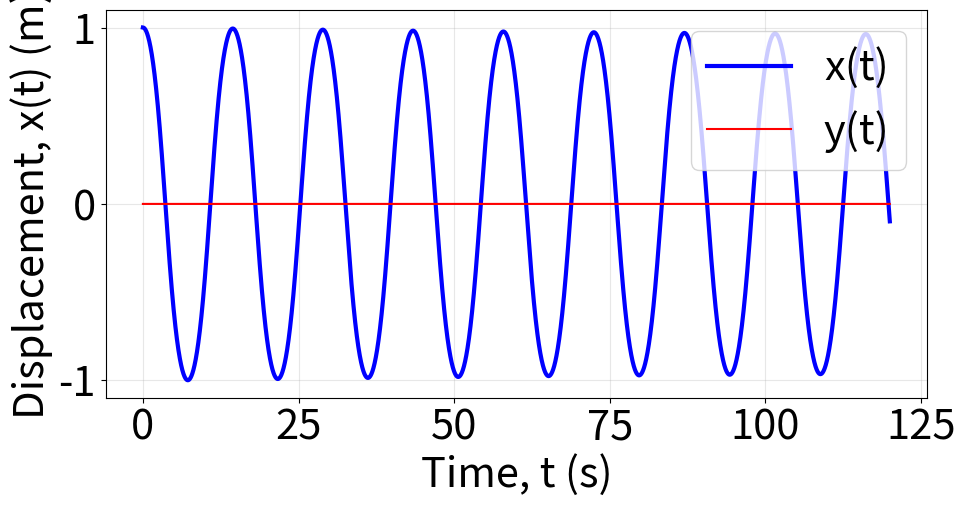

Here is the Python script that generated this plot:
#Used in the following section of the report: 2-D Simulation of a Nonlinear Pendulum - Case 1
# from scipy.signal import hilbert ## Needed for the Hilbert Transform Envelope
from scipy.integrate import solve_ivp
import numpy as np
import matplotlib.pyplot as plt

# Parameters
m = 28 # kg
g = 9.81 # m/s^2
L = 67 # metres
gamma = 0.01 # Friction coefficient

def pendulum(t, state):
	x, y, u_x, u_y = state
	dxdt = u_x
	dydt = u_y
	du_xdt = -x/L**2 * (L**2*(u_x**2 + u_y**2) - (x*u_y - y*u_x)**2/(L**2 - x**2 - y**2)) - (g/L**2)*x*np.sqrt(L**2 - x**2 - y**2) - (gamma/m)*u_x
	du_ydt = -y/L**2 * (L**2*(u_x**2 + u_y**2) - (x*u_y - y*u_x)**2/(L**2 - x**2 - y**2)) - (g/L**2)*y*np.sqrt(L**2 - x**2 - y**2) - (gamma/m)*u_y

	return [dxdt, dydt, du_xdt, du_ydt]

timespan = (0, 120)

# Initial conditions (x, y, u_x, u_y) which we will change for next questions

initial_state = [1.0, 0.0, 0.0, 0.0]

sol = solve_ivp(pendulum, timespan, initial_state, t_eval = np.linspace(0, 120, 10000))

t = sol.t
x = sol.y[0]
y = sol.y[1]


# Period calculator

def period_estimate(t, x):
	crossings = [] ### Makes an empty list storing times when the pendulum crosses x=0 upward (i.e going from -ve to +ve)
	for i in range(len(x)-1): ### Loops through every point besides the last one as we are looking ahead to x[i+1]
		if x[i] < 0 and x[i+1] >= 0: ### Pendulum is on the -ve side AND the next point is zero or +ve, so must have gone through centre between t[i] & t[i+1]
			crossings.append(t[i])

	if len(crossings) < 2: ### We cannot mesaure a period if there are more than 2 crossings
		return None

	return 2 * np.mean(np.diff(crossings)) ### 1 full period is 2x the "crossings", so we take the mean time between the crossings and x2

print("Estimated period:", period_estimate(t, x))

# Envelope function
#envelope = np.abs(hilbert(x))

# Plotting x(t) and y(t)
plt.figure(figsize=(10,5))
plt.plot(t, x, 'b-', linewidth=3, label='x(t)')
plt.plot(t, y, 'r-', label='y(t)')
#plt.plot(t, envelope, linewidth=2, label="Envelope Function")
plt.xlabel("Time, t (s)", fontsize=30)
plt.ylabel("Displacement, x(t) (m)", fontsize=30)
plt.tick_params(axis='both', which='major', labelsize=30)
plt.grid(True, alpha=0.3)
plt.legend(loc=1, prop={'size': 30})
plt.tight_layout(rect=[0.02, 0, 0.98, 1], pad=0.5)
plt.show()



